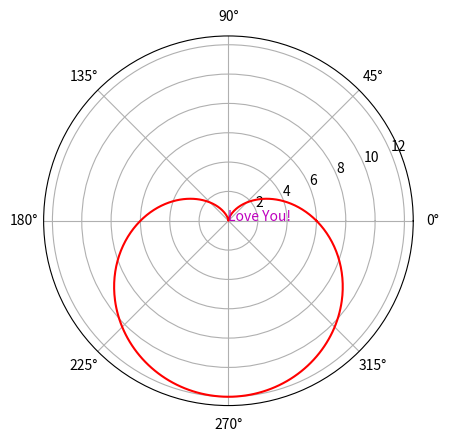

Generate this figure with matplotlib:
# -*- coding: utf-8 -*-
"""
Created on Mon Aug 19 17:13:19 2019
笛卡尔心形
[redacted]
源代码文件：U2Heart.py
"""
import matplotlib.pyplot as plt     #导入matplotlib第三方绘图库
import numpy as np                  #导入numpy第三方科学计算库

x= np.linspace(0, 2*np.pi,500)      #0到2π范围内均匀取500个值
a=6
rho =a*(1-np.sin(x))                #笛卡尔心形公式
plt.subplot(polar=True)             #设置为极坐标
plt.plot(x, rho, c='r')             #绘制红色的心形图
plt.text(0,0,'Love You!',color='m') #标注“Love You!”
plt.show()                          #显示绘制结果